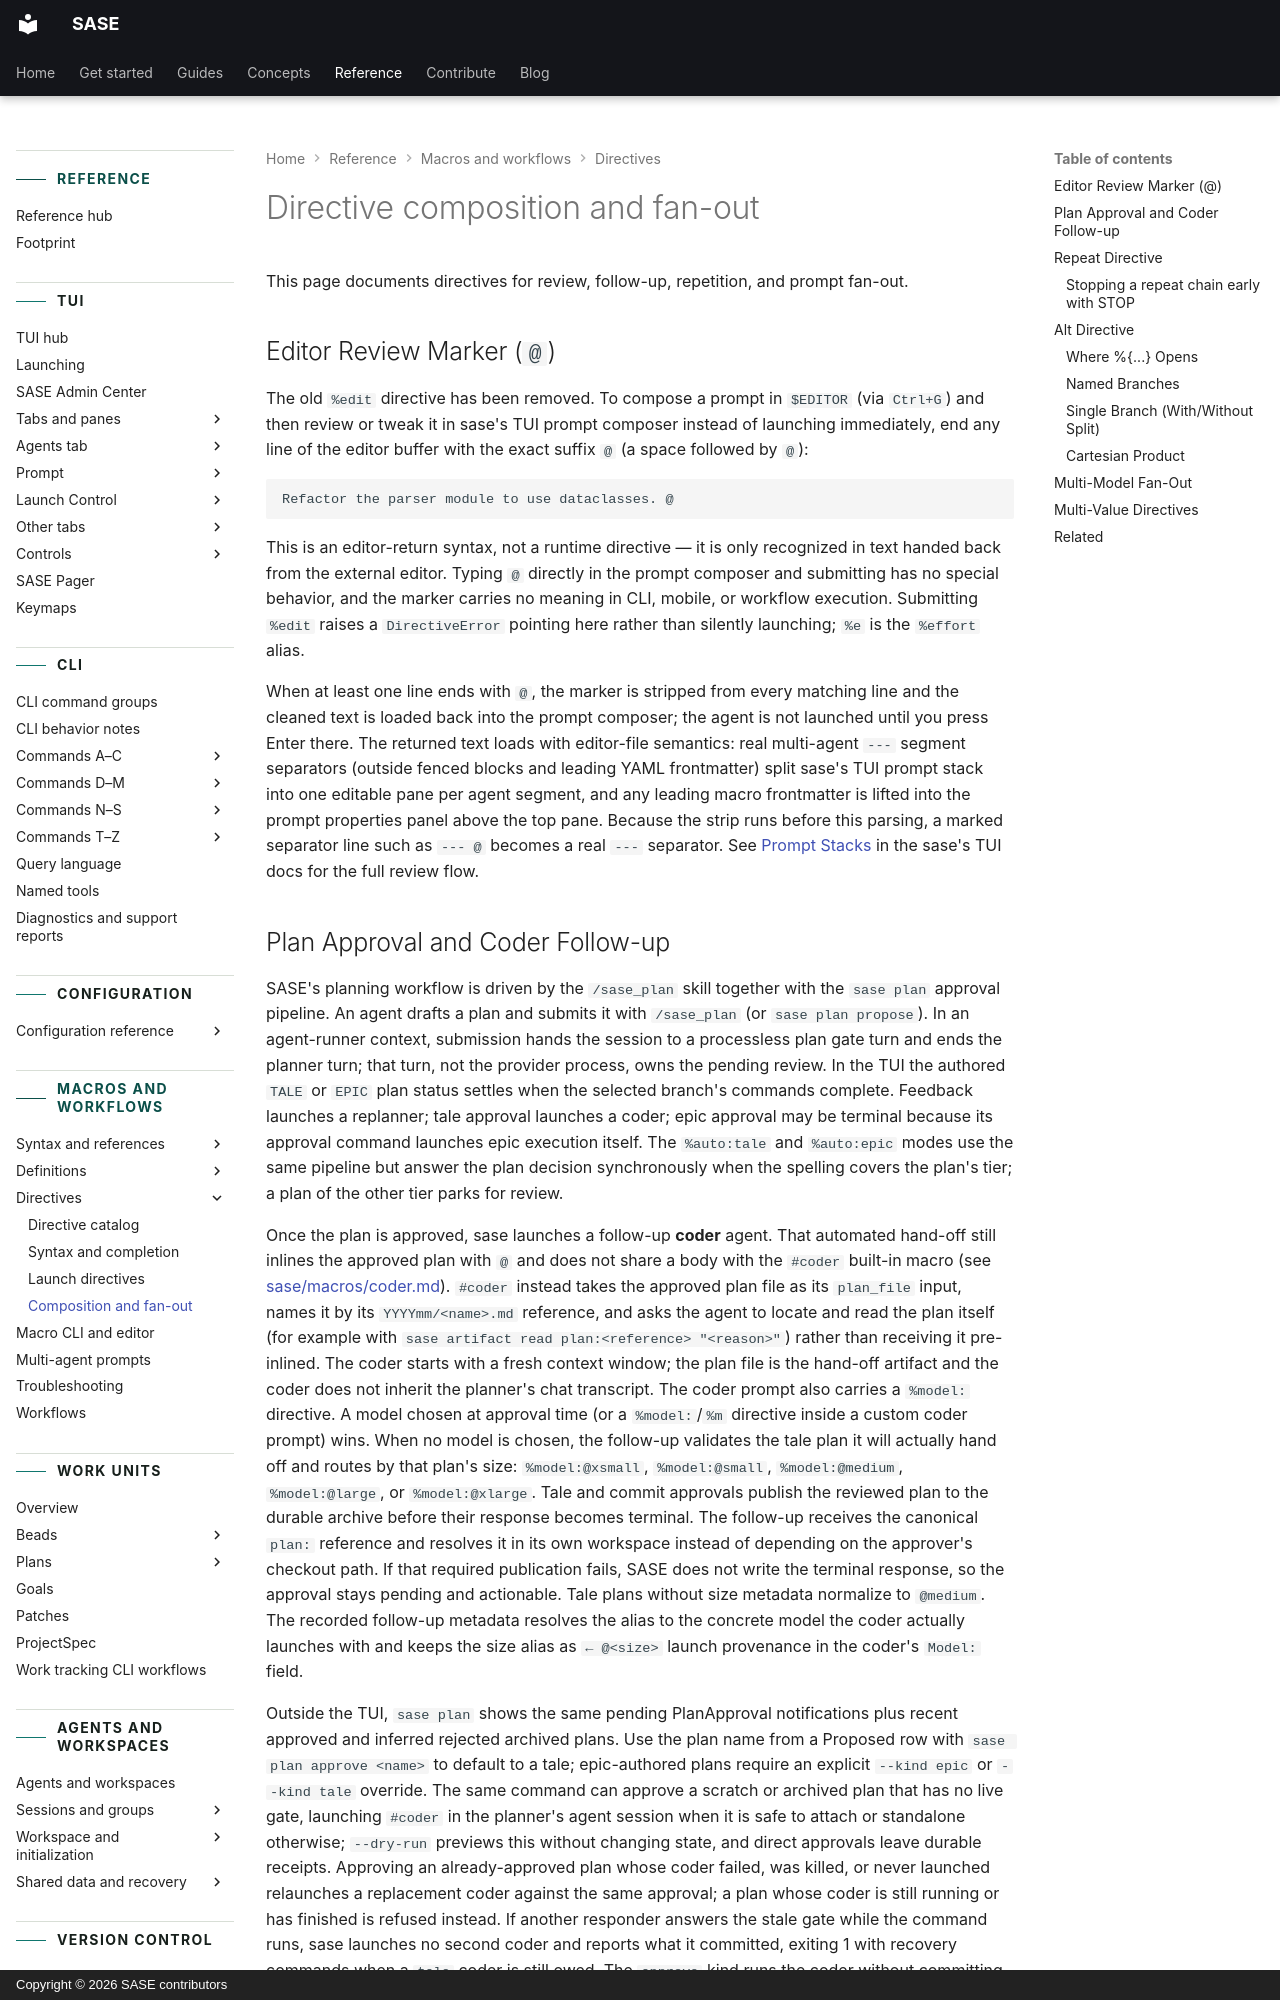

repository: sase-org/sase · page: reference/macros/directive-composition/index.html · generator: mkdocs · copyright: Copyright © 2026 SASE contributors

---
title: Directive composition and fan-out
description: Directives for review, follow-up, repetition, and prompt fan-out.
---

# Directive composition and fan-out

This page documents directives for review, follow-up, repetition, and prompt fan-out.

## Editor Review Marker (` @`)

The old `%edit` directive has been removed. To compose a prompt in `$EDITOR` (via
`Ctrl+G`) and then review or tweak it in sase's TUI prompt composer instead of launching
immediately, end any line of the editor buffer with the exact suffix ` @` (a space
followed by `@`):

```
Refactor the parser module to use dataclasses. @
```

This is an editor-return syntax, not a runtime directive — it is only recognized in text
handed back from the external editor. Typing ` @` directly in the prompt composer and
submitting has no special behavior, and the marker carries no meaning in CLI, mobile, or
workflow execution. Submitting `%edit` raises a `DirectiveError` pointing here rather than
silently launching; `%e` is the `%effort` alias.

When at least one line ends with ` @`, the marker is stripped from every matching line
and the cleaned text is loaded back into the prompt composer; the agent is not launched
until you press Enter there. The returned text loads with editor-file semantics: real
multi-agent `---` segment separators (outside fenced blocks and leading YAML
frontmatter) split sase's TUI prompt stack into one editable pane per agent segment, and
any leading macro frontmatter is lifted into the prompt properties panel above the top
pane. Because the strip runs before this parsing, a marked separator line such as
`--- @` becomes a real `---` separator. See [Prompt Stacks](../tui/prompt-stacks.md#prompt-stacks-1) in the
sase's TUI docs for the full review flow.
